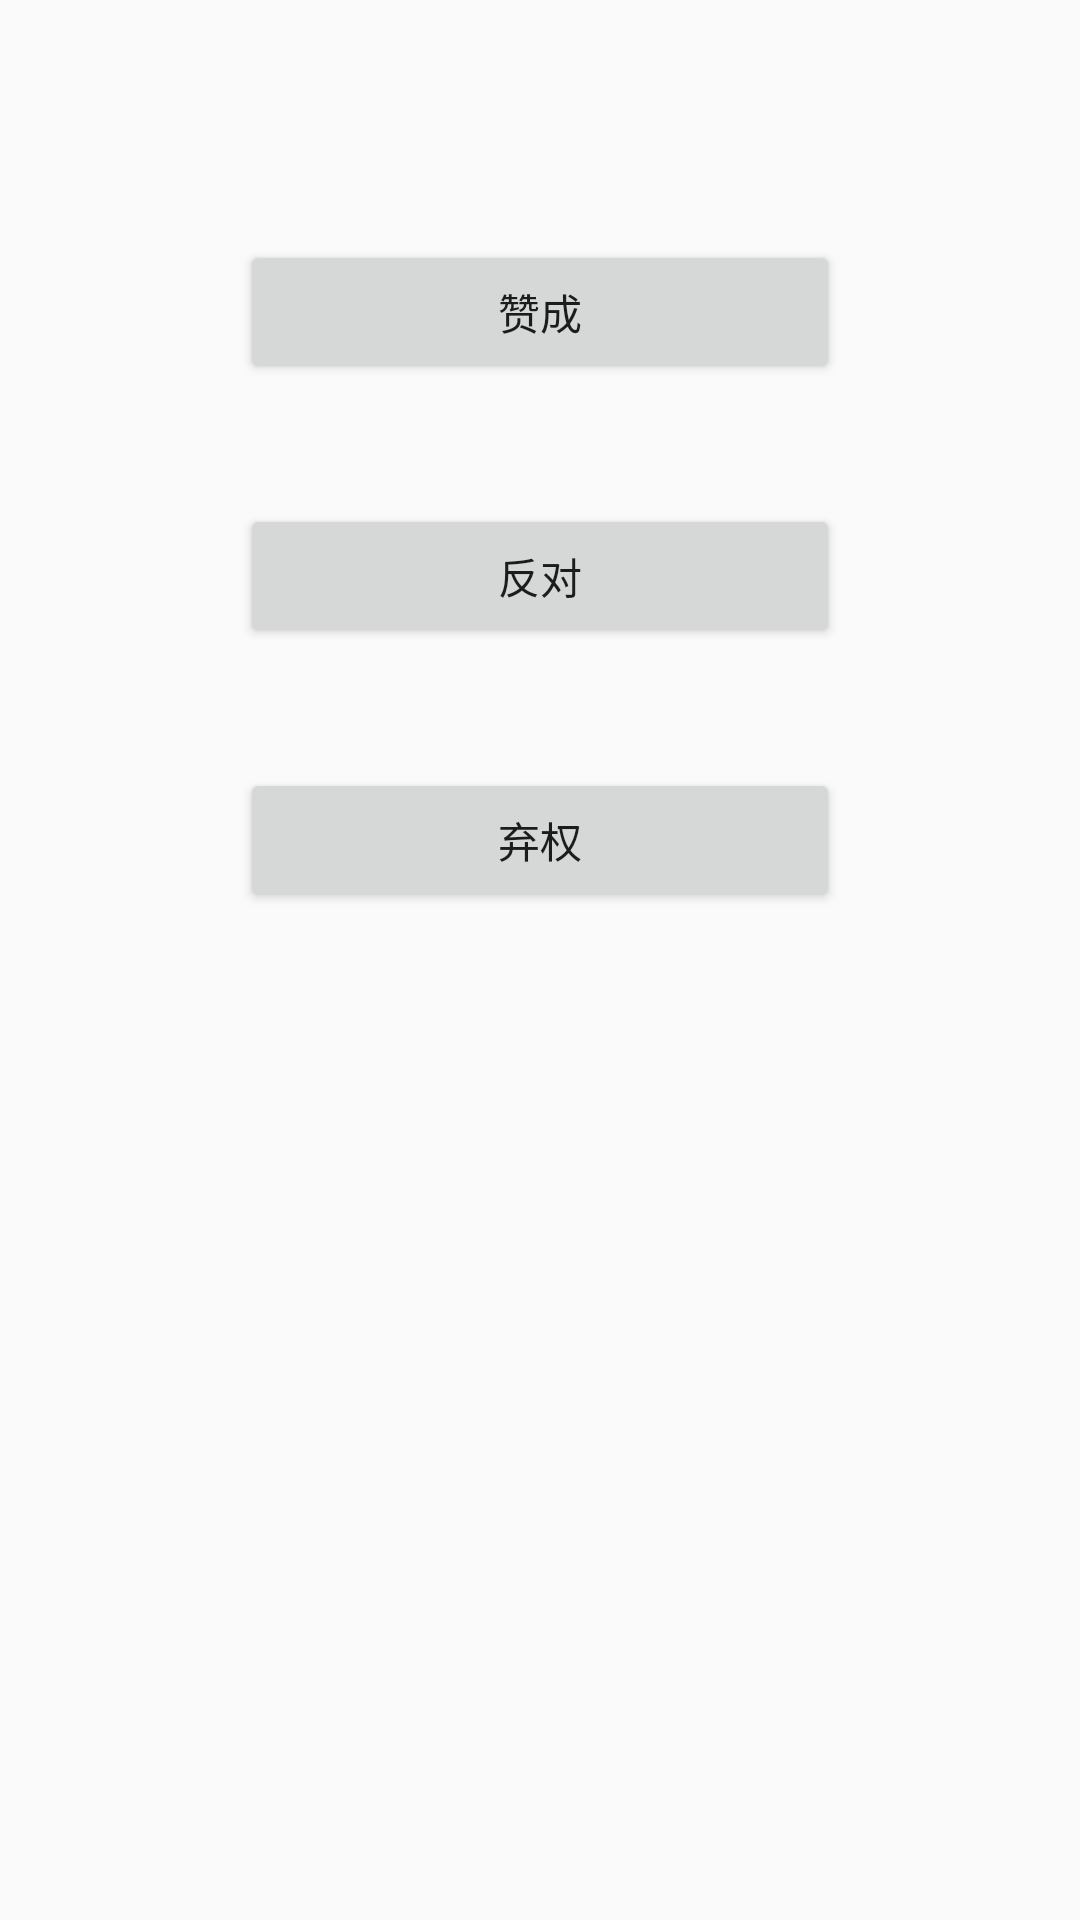

Write the Android layout XML for this screen, with the resource values it uses.
<!-- AndroidManifest.xml: application theme AppTheme -->
<!-- res/layout/activity_vote.xml -->
<?xml version="1.0" encoding="utf-8"?>
<RelativeLayout xmlns:android="http://schemas.android.com/apk/res/android"
    xmlns:tools="http://schemas.android.com/tools"
    android:layout_width="match_parent"
    android:layout_height="match_parent"
    android:orientation="vertical"
    tools:context=".VoteActivity">


    <Button
        android:id="@+id/btn1"
        android:layout_width="200dp"
        android:layout_height="wrap_content"
        android:layout_centerHorizontal="true"
        android:layout_marginTop="80dp"
        android:onClick="onClick"
        android:text="@string/btn_label1" />

    <Button
        android:id="@+id/btn2"
        android:layout_width="200dp"
        android:layout_height="wrap_content"
        android:layout_below="@+id/btn1"
        android:layout_centerHorizontal="true"
        android:layout_marginTop="40dp"
        android:onClick="onClick"
        android:text="@string/btn_label2" />

    <Button
        android:id="@+id/btn3"
        android:layout_width="200dp"
        android:layout_height="wrap_content"
        android:layout_below="@+id/btn2"
        android:layout_centerHorizontal="true"
        android:layout_marginTop="40dp"
        android:onClick="onClick"
        android:text="@string/btn_label3" />
</RelativeLayout>
<!-- resources referenced by this layout -->
<resources>
  <string name="btn_label1">赞成</string>
  <string name="btn_label2">反对</string>
  <string name="btn_label3">弃权</string>
  <style name="AppTheme" parent="Theme.AppCompat.Light.DarkActionBar">
          
          <item name="colorPrimary">@color/colorPrimary</item>
          <item name="colorPrimaryDark">@color/colorPrimaryDark</item>
          <item name="colorAccent">@color/colorAccent</item>
      </style>
  <color name="colorPrimary">#008577</color>
  <color name="colorPrimaryDark">#00574B</color>
  <color name="colorAccent">#D81B60</color>
</resources>
